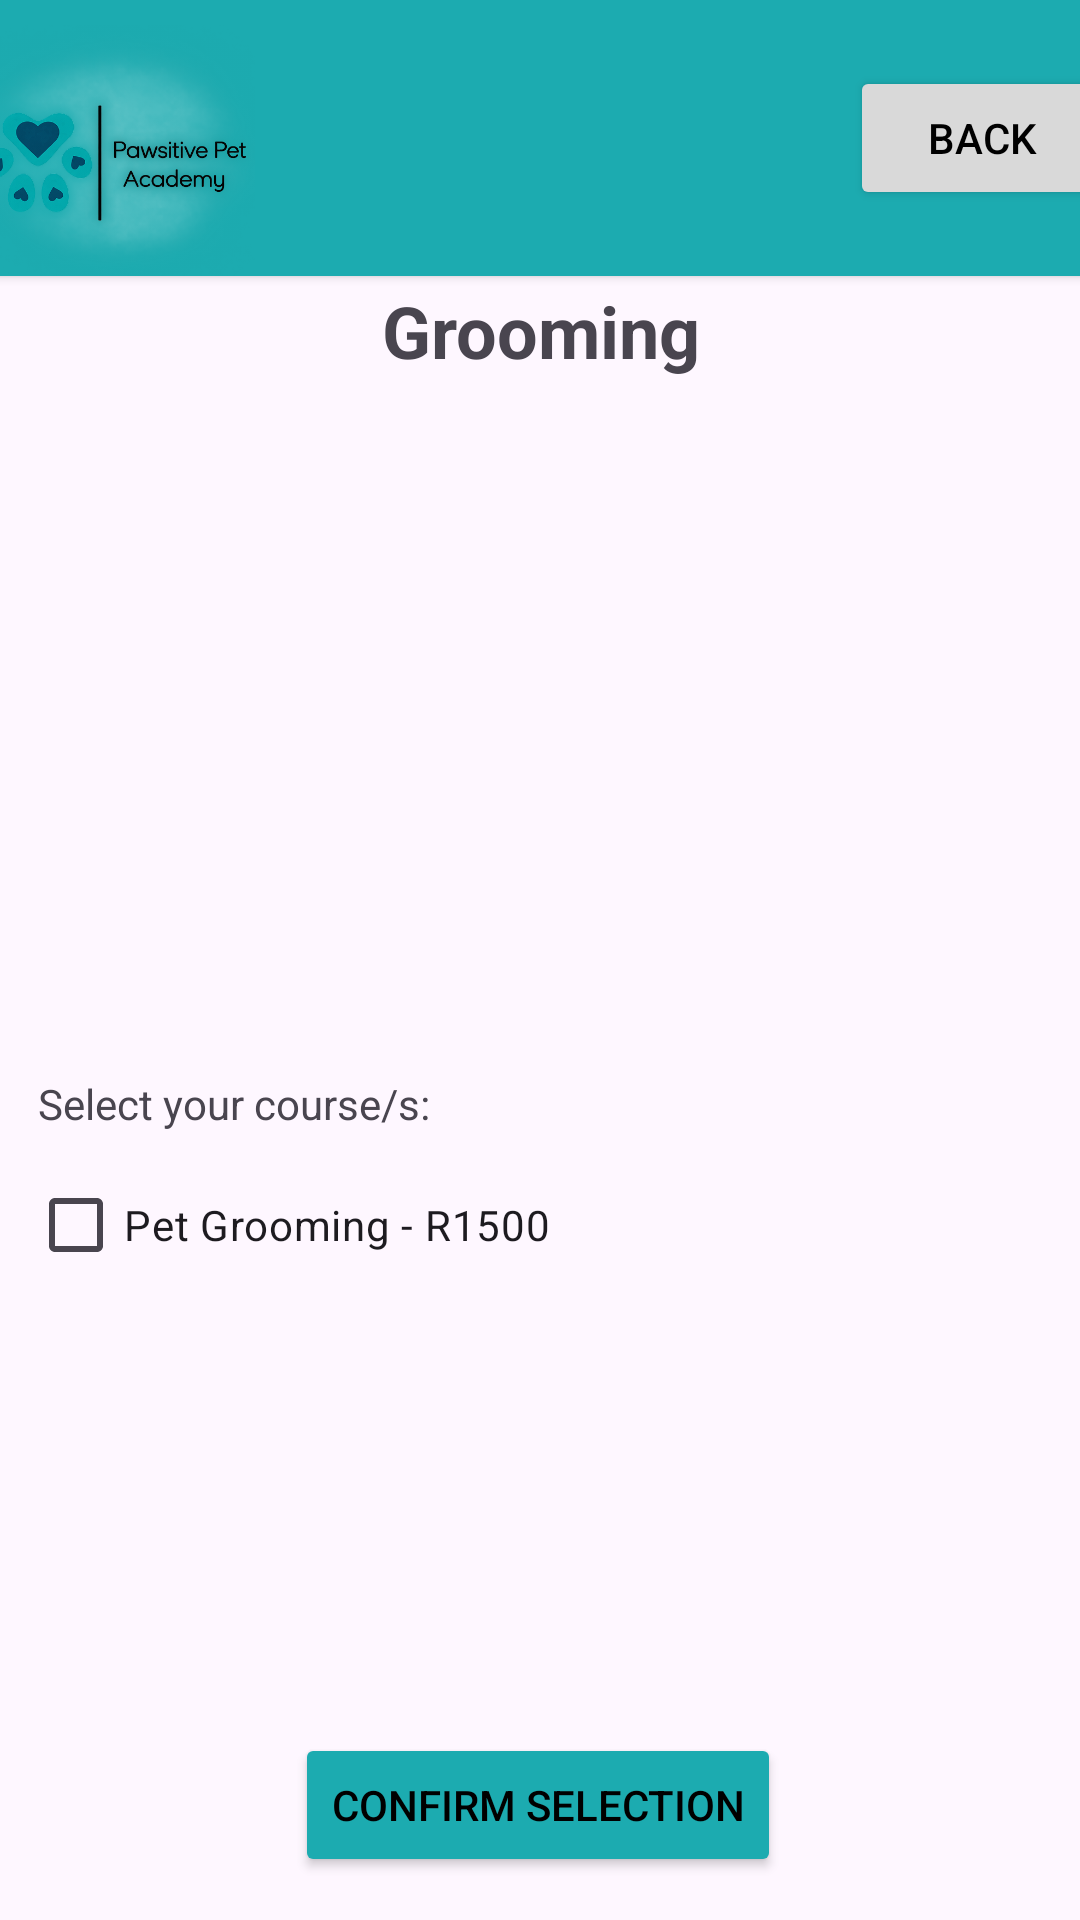

Write the Android layout XML for this screen, with the resource values it uses.
<!-- AndroidManifest.xml: application theme Theme.PawsitivePets -->
<!-- res/layout/activity_grooming.xml -->
<?xml version="1.0" encoding="utf-8"?>
<androidx.constraintlayout.widget.ConstraintLayout
    xmlns:android="http://schemas.android.com/apk/res/android"
    xmlns:tools="http://schemas.android.com/tools"
    xmlns:app="http://schemas.android.com/apk/res-auto"
    android:id="@+id/main"
    android:layout_width="match_parent"
    android:layout_height="match_parent"
    tools:context=".Grooming">

    <ImageView
        android:id="@+id/imageView16"
        android:layout_width="408dp"
        android:layout_height="268dp"
        app:layout_constraintBottom_toBottomOf="parent"
        app:layout_constraintEnd_toEndOf="parent"
        app:layout_constraintHorizontal_bias="1.0"
        app:layout_constraintStart_toStartOf="parent"
        app:layout_constraintTop_toTopOf="@+id/cardView2"
        app:layout_constraintVertical_bias="0.308"
        app:srcCompat="@drawable/whatsapp_image_2026_09_22_at_09_33_25" />

    <TextView
        android:id="@+id/txtSelect7"
        android:layout_width="wrap_content"
        android:layout_height="wrap_content"
        android:text="Select your course/s:"
        app:layout_constraintBottom_toBottomOf="parent"
        app:layout_constraintEnd_toEndOf="parent"
        app:layout_constraintHorizontal_bias="0.055"
        app:layout_constraintStart_toStartOf="parent"
        app:layout_constraintTop_toTopOf="parent"
        app:layout_constraintVertical_bias="0.577" />

    <CheckBox
        android:id="@+id/checkBathAndDry"
        android:layout_width="176dp"
        android:layout_height="56dp"
        android:text="Pet Grooming - R1500"
        app:layout_constraintBottom_toBottomOf="parent"
        app:layout_constraintEnd_toEndOf="parent"
        app:layout_constraintHorizontal_bias="0.051"
        app:layout_constraintStart_toStartOf="parent"
        app:layout_constraintTop_toTopOf="parent"
        app:layout_constraintVertical_bias="0.651" />



    <Button
        android:id="@+id/btnConfirmSelection3"
        android:layout_width="wrap_content"
        android:layout_height="wrap_content"
        android:backgroundTint="#1CABB0"
        android:text="Confirm Selection"
        android:textColor="@color/black"
        app:layout_constraintBottom_toBottomOf="parent"
        app:layout_constraintEnd_toEndOf="parent"
        app:layout_constraintHorizontal_bias="0.497"
        app:layout_constraintStart_toStartOf="parent"
        app:layout_constraintTop_toTopOf="parent"
        app:layout_constraintVertical_bias="0.976" />


    <androidx.cardview.widget.CardView
        android:id="@+id/cardView2"
        android:layout_width="414dp"
        android:layout_height="92dp"
        app:cardBackgroundColor="#1CABB0"
        app:layout_constraintBottom_toBottomOf="parent"
        app:layout_constraintEnd_toEndOf="parent"
        app:layout_constraintStart_toStartOf="parent"
        app:layout_constraintTop_toTopOf="parent"
        app:layout_constraintVertical_bias="0.0">

        <ImageView
            android:id="@+id/imageView"
            android:layout_width="130dp"
            android:layout_height="match_parent"
            app:srcCompat="@drawable/logo_1" />

        <Button
            android:id="@+id/btnBack"
            android:layout_width="wrap_content"
            android:layout_height="wrap_content"
            android:layout_gravity="end|center_vertical"
            android:layout_marginEnd="16dp"
            android:backgroundTint="#D9D9D9"
            android:text="Back"
            android:textColor="@color/black" />
    </androidx.cardview.widget.CardView>

    <TextView
        android:id="@+id/txtGrooming"
        android:layout_width="161dp"
        android:layout_height="37dp"
        android:gravity="center"
        android:text="Grooming"
        android:textSize="24sp"
        android:textStyle="bold"
        app:layout_constraintBottom_toBottomOf="parent"
        app:layout_constraintEnd_toEndOf="parent"
        app:layout_constraintStart_toStartOf="parent"
        app:layout_constraintTop_toTopOf="@+id/cardView2"
        app:layout_constraintVertical_bias="0.152" />
</androidx.constraintlayout.widget.ConstraintLayout>
<!-- resources referenced by this layout -->
<resources>
  <!-- drawable logo_1: png bitmap (drawable, 235545 bytes) -->
  <style name="Theme.PawsitivePets" parent="Base.Theme.PawsitivePets" />
  <style name="Base.Theme.PawsitivePets" parent="Theme.Material3.DayNight.NoActionBar">
          
          
      </style>
  <!-- not gathered from this repository: default colours our renderer supplied (Android Studio template values) -->
  <color name="black">#FF000000</color>
</resources>
